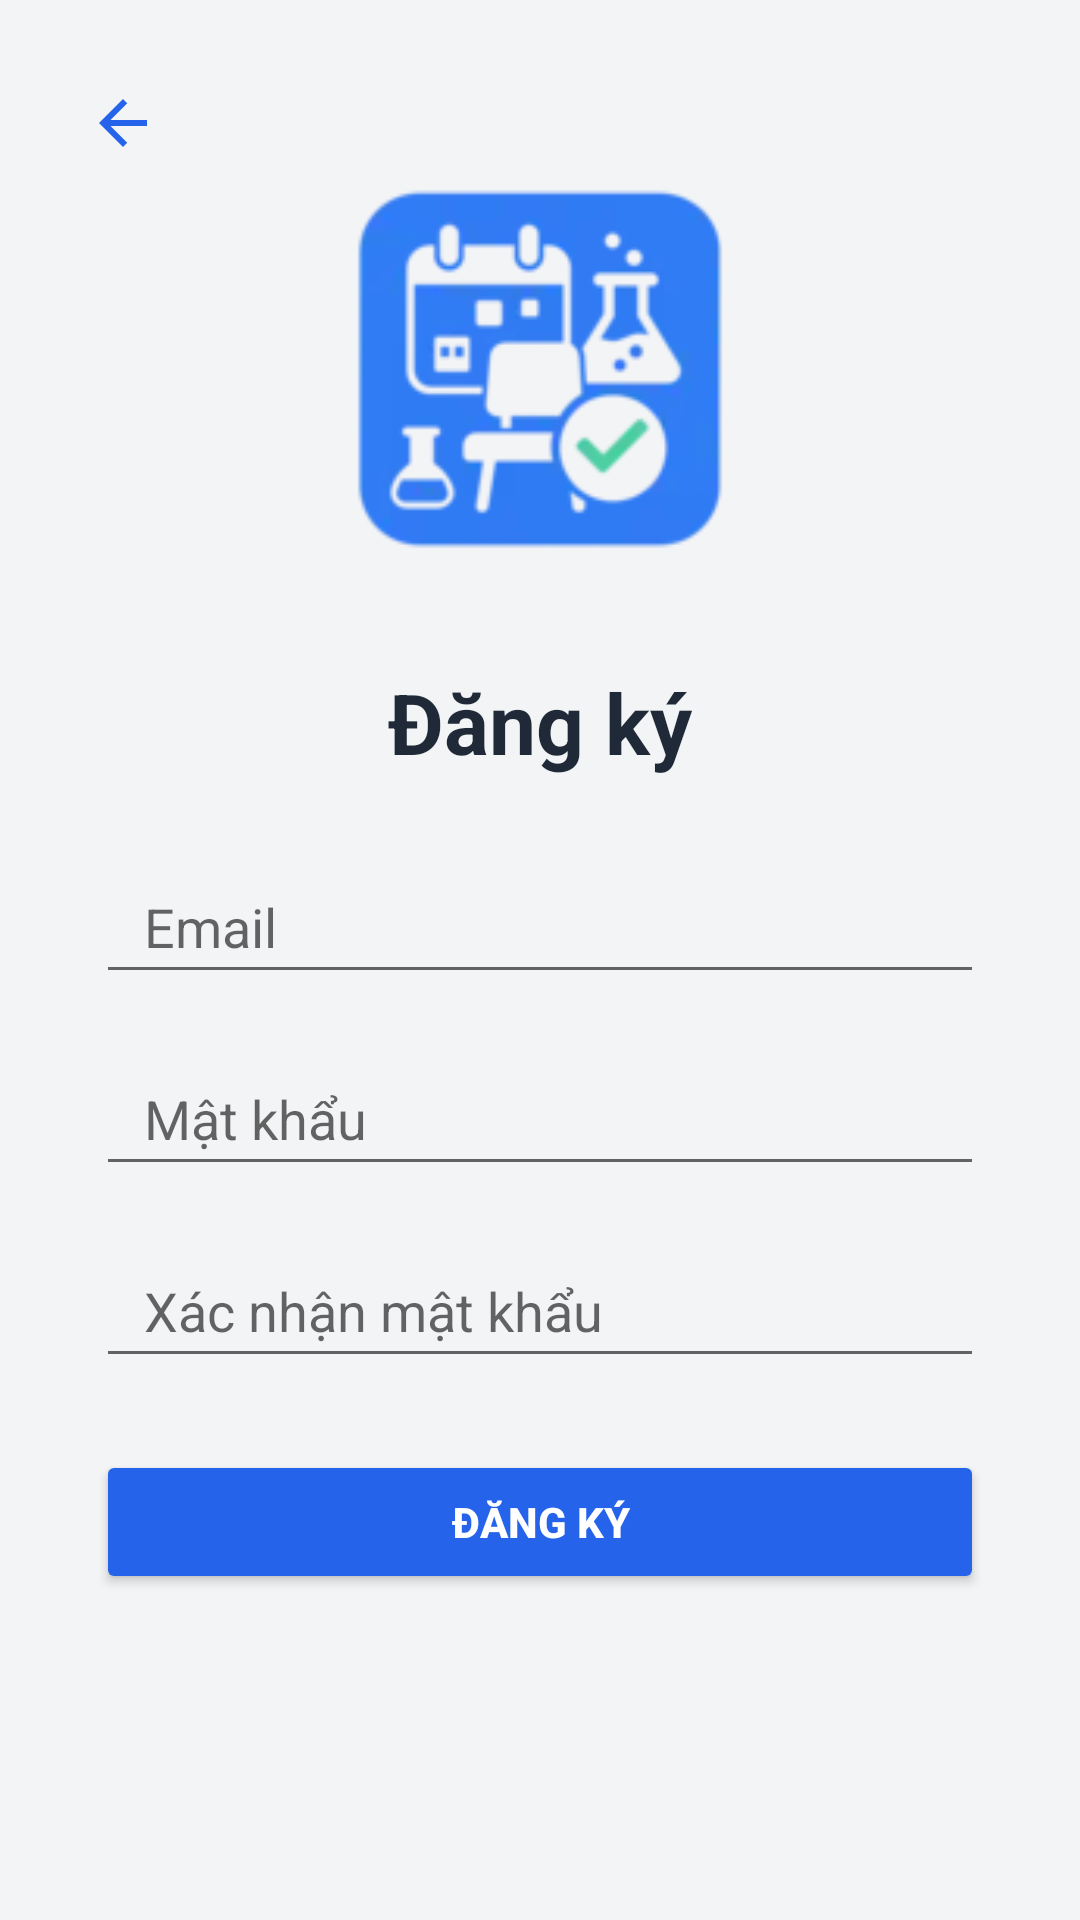

Here is an Android app screen rendered from its layout file. Give the layout XML and the strings, colors and styles it references.
<!-- AndroidManifest.xml: application theme AppTheme -->
<!-- res/layout/activity_register.xml -->
<?xml version="1.0" encoding="utf-8"?>
<FrameLayout xmlns:android="http://schemas.android.com/apk/res/android"
    xmlns:app="http://schemas.android.com/apk/res-auto"
    android:layout_width="match_parent"
    android:layout_height="match_parent">

    <include
        layout="@layout/include_no_internet"
        android:layout_width="match_parent"
        android:layout_height="wrap_content"/>

    <androidx.constraintlayout.widget.ConstraintLayout
        android:layout_width="match_parent"
        android:layout_height="match_parent"
        android:background="@color/colorBackground">

        <ImageView
            android:id="@+id/logoImageView"
            android:layout_width="150dp"
            android:layout_height="150dp"
            android:layout_marginTop="48dp"
            android:src="@mipmap/ic_launcher"
            app:layout_constraintEnd_toEndOf="parent"
            app:layout_constraintStart_toStartOf="parent"
            app:layout_constraintTop_toTopOf="parent" />

        <TextView
            android:id="@+id/registerTitle"
            android:layout_width="wrap_content"
            android:layout_height="wrap_content"
            android:text="@string/register"
            android:textSize="28sp"
            android:textStyle="bold"
            android:textColor="@color/colorOnBackground"
            app:layout_constraintTop_toBottomOf="@id/logoImageView"
            app:layout_constraintStart_toStartOf="parent"
            app:layout_constraintEnd_toEndOf="parent"
            android:layout_marginTop="24dp" />

        <EditText
            android:id="@+id/emailEditText"
            android:layout_width="0dp"
            android:layout_height="48dp"
            android:hint="@string/email"
            android:inputType="textEmailAddress"
            android:autofillHints="emailAddress"
            android:paddingStart="16dp"
            android:paddingEnd="16dp"
            app:layout_constraintTop_toBottomOf="@id/registerTitle"
            app:layout_constraintStart_toStartOf="parent"
            app:layout_constraintEnd_toEndOf="parent"
            android:layout_marginTop="24dp"
            android:layout_marginStart="32dp"
            android:layout_marginEnd="32dp" />

        <EditText
            android:id="@+id/passwordEditText"
            android:layout_width="0dp"
            android:layout_height="48dp"
            android:hint="@string/password"
            android:inputType="textPassword"
            android:autofillHints="password"
            android:paddingStart="16dp"
            android:paddingEnd="16dp"
            app:layout_constraintTop_toBottomOf="@id/emailEditText"
            app:layout_constraintStart_toStartOf="parent"
            app:layout_constraintEnd_toEndOf="parent"
            android:layout_marginTop="16dp"
            android:layout_marginStart="32dp"
            android:layout_marginEnd="32dp" />

        <EditText
            android:id="@+id/confirmPasswordEditText"
            android:layout_width="0dp"
            android:layout_height="48dp"
            android:hint="@string/confirm_password"
            android:inputType="textPassword"
            android:autofillHints="password"
            android:paddingStart="16dp"
            android:paddingEnd="16dp"
            app:layout_constraintTop_toBottomOf="@id/passwordEditText"
            app:layout_constraintStart_toStartOf="parent"
            app:layout_constraintEnd_toEndOf="parent"
            android:layout_marginTop="16dp"
            android:layout_marginStart="32dp"
            android:layout_marginEnd="32dp" />

        <Button
            android:id="@+id/registerButton"
            android:layout_width="0dp"
            android:layout_height="48dp"
            android:text="@string/register"
            android:backgroundTint="@color/colorPrimary"
            android:textColor="@color/white"
            android:textStyle="bold"
            app:layout_constraintTop_toBottomOf="@id/confirmPasswordEditText"
            app:layout_constraintStart_toStartOf="parent"
            app:layout_constraintEnd_toEndOf="parent"
            android:layout_marginTop="24dp"
            android:layout_marginStart="32dp"
            android:layout_marginEnd="32dp" />

        <ImageButton
            android:id="@+id/backToLoginButton"
            android:layout_width="50dp"
            android:layout_height="50dp"
            android:layout_marginStart="16dp"
            android:layout_marginTop="16dp"
            android:background="@android:color/transparent"
            android:contentDescription="@string/back_to_login"
            android:src="@drawable/ic_arrow_back"
            app:layout_constraintStart_toStartOf="parent"
            app:layout_constraintTop_toTopOf="parent"
            app:tint="@color/colorPrimary" />

    </androidx.constraintlayout.widget.ConstraintLayout>

    <FrameLayout
        android:id="@+id/loadingOverlay"
        android:layout_width="match_parent"
        android:layout_height="match_parent"
        android:background="#88000000"
        android:visibility="gone">
        <ProgressBar
            android:id="@+id/loadingProgressBar"
            android:layout_width="64dp"
            android:layout_height="64dp"
            android:layout_gravity="center" />
    </FrameLayout>

</FrameLayout>
<!-- res/layout/include_no_internet.xml (included above) -->
<?xml version="1.0" encoding="utf-8"?>
<LinearLayout xmlns:android="http://schemas.android.com/apk/res/android"
    android:id="@+id/noInternetBar"
    android:layout_width="match_parent"
    android:layout_height="32dp"
    android:orientation="horizontal"
    android:background="@color/colorWarning"
    android:paddingStart="8dp"
    android:paddingEnd="8dp"
    android:gravity="center_vertical"
    android:visibility="gone">
    <ImageView
        android:layout_width="16dp"
        android:layout_height="16dp"
        android:src="@android:drawable/stat_notify_error"
        android:tint="@color/colorError"/>
    <TextView
        android:id="@+id/noInternetText"
        android:layout_width="wrap_content"
        android:layout_height="wrap_content"
        android:text="@string/no_internet_connection"
        android:textColor="@color/colorError"
        android:textStyle="bold"
        android:textSize="12sp"
        android:layout_marginStart="6dp"/>
</LinearLayout>
<!-- resources referenced by this layout -->
<resources>
  <color name="colorBackground">#f3f4f6</color>
  <color name="colorError">#ef4444</color>
  <color name="colorOnBackground">#1f2937</color>
  <color name="colorPrimary">#2563eb</color>
  <color name="colorWarning">#EE8B60</color>
  <color name="white">#ffffff</color>
  <!-- drawable ic_arrow_back (drawable) -->
  <?xml version="1.0" encoding="utf-8"?>
  <vector xmlns:android="http://schemas.android.com/apk/res/android"
      android:width="24dp"
      android:height="24dp"
      android:viewportWidth="24"
      android:viewportHeight="24">
      <path
          android:fillColor="@color/colorPrimary"
          android:pathData="M20,11H7.83l5.59-5.59L12,4l-8,8 8,8 1.41-1.41L7.83,13H20v-2z"/>
  </vector>
  <!-- mipmap ic_launcher: webp bitmap (mipmap-hdpi, 1848 bytes) -->
  <string name="back_to_login">Quay lại đăng nhập</string>
  <string name="confirm_password">Xác nhận mật khẩu</string>
  <string name="email">Email</string>
  <string name="no_internet_connection">Không có kết nối internet. Một số tính năng có thể không hoạt động.</string>
  <string name="password">Mật khẩu</string>
  <string name="register">Đăng ký</string>
  <style name="AppTheme" parent="Theme.MaterialComponents.DayNight.NoActionBar">
          
          
          
      </style>
</resources>
